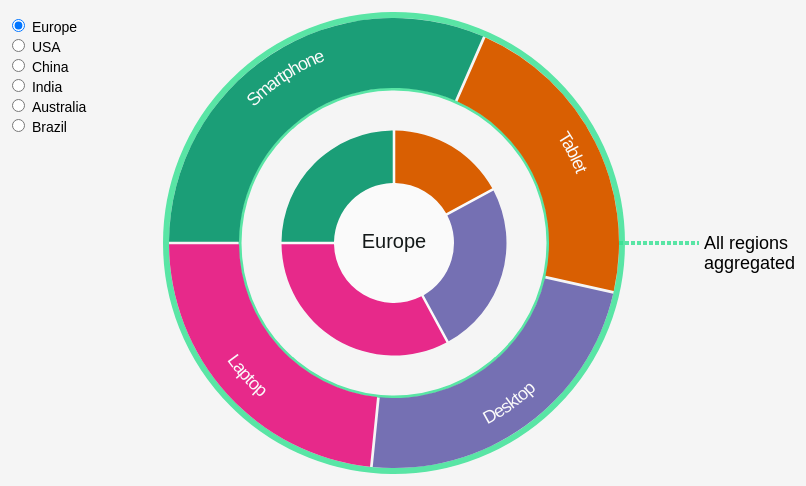
D3 v5 page, settled after 360 driven frames (6 s of simulated time); the page loaded 1 data file(s).


// ── main.js

const margin = 50,
			width = 960,
			height = 500,
			radius = Math.min(width, height) / 2 - margin / 2;

const totalPieOpacity = 1;
const padAngle = 0.01;
const donutPadAngle = 0.02;
const donutOuterRadius = radius/2;
const donutInnerRadius = 60;
const totalPieInnerRadius = radius - 70;
const tDuration = 800;

const donutTextColor = 'rgba(20,25,25,1)';
const donutFillColor = 'rgba(250,250,250,1)'
const totalPieContourColor = 'rgba(50, 225, 145, .8)';
const totalPieTextColor = 'rgba(250,250,250,1)';

var color = d3.scaleOrdinal()
	.range(d3.schemeDark2);

var donutArc = d3.arc()
		.innerRadius(donutInnerRadius)
		.outerRadius(donutOuterRadius);
var totalPieArc = d3.arc()
	.innerRadius(totalPieInnerRadius)
	.outerRadius(radius);

var svg = d3.select("#chart-area").append("svg")
		.attr("width", width)
		.attr("height", height)
	.append("g")
		.attr("transform", "translate(" + width / 2 + "," + height / 2 + ")");

// totalPie + contour
var totalPieLayer = svg.append('g')
.attr('class', 'total-pie');

// TOTAL CONTOUR
totalPieLayer.append('circle')
.attr('cx', 0)
.attr('cy', 0)
.attr('r', radius+3)
.attr('fill', 'transparent')
.attr('stroke', totalPieContourColor)
.attr('stroke-width', 6);
totalPieLayer.append('circle')
.attr('cx', 0)
.attr('cy', 0)
.attr('r', totalPieInnerRadius-1)
.attr('fill', 'transparent')
.attr('stroke', totalPieContourColor)
.attr('stroke-width', 3);

// ANNOTATION
svg.append("line")
.attr("class", "dashed-line")
.attr("x1", radius)
.attr("y1", 0)
.attr("x2", radius + 80)
.attr("y2", 0)
.attr("stroke", totalPieContourColor);
svg.append("text")
.text('All regions')
.attr("x", radius + 85)
.attr("y", 6)
.attr("font-size", 18);
svg.append("text")
.text('aggregated')
.attr("x", radius + 85)
.attr("y", 26)
.attr("font-size", 18);


// FILL & CONTOUR for donut
var donutLayer = svg.append('g')
	.attr('class', 'donut');
	
donutLayer.append('circle')
.attr('cx', 0)
.attr('cy', 0)
.attr('r', donutOuterRadius)
.attr('fill', donutFillColor)
.attr('stroke', 'transparent');


// actual DONUT CHART with label - updated with current data
var donutFGLayer = donutLayer.append('g')
	.attr('class', 'donut-fg')
	// .attr('opacity', 0);

var currentSelLabel = donutFGLayer.append('text')
	.attr('text-anchor', 'middle')
	.attr('font-size', 20)
	.attr('fill', donutTextColor)
	.attr('y', 5);



// GETTING THE DATA
d3.tsv("data.tsv").then( data => {

	// PREP DATA
	data.forEach(d => {
		d.count = +d.count;
		return d;
	});

	// NEST DATA
	var devicesByRegion = d3.nest()
			.key(d => d.region)
			.entries(data);
	var aggregatedDevices = d3.nest()
		.key(d => d.device)
		.entries(data)
		.map(d => ({
			device: d.key,
			total: d3.sum(d.values, entry => entry.count)
		}));

	// CREATE RADIO btn MENU + Legend

	var label = d3.select("form").selectAll("label")
			.data(devicesByRegion)
			.enter().append("label")
			.attr("class", "radio-option");  

	label.append("input") 
			.attr("type", "radio")
			.attr("name", "region")
			.attr("value", d => d.key)
			.on("change", change)
		.filter((d, i) => !i)
			.each(change)
			.property("checked", true);

	label.append("span")
			.text(d => d.key);

	// create Total Pie in Background
	var totalPieLayout = d3.pie()
		.value(d => d.total)
		.sort(null)
		.startAngle(-90 * Math.PI/180)
    .endAngle(-90 * Math.PI/180 + 2*Math.PI)
		.padAngle(padAngle);
	
	// TOTAL PIE - draw chart
	totalPiePath = totalPieLayer.selectAll('path')
		.data(totalPieLayout(aggregatedDevices))
			.enter()
			.append('path')
			.attr('fill', d => color(d.data.device))
			.attr('id', (d,i) => 'deviceArc'+i)
			.style('opacity', totalPieOpacity)
			.attr('d', totalPieArc)
			.each(createHiddenArcs);
	
	// add text labels within chart
	totalPieLayer.selectAll('text')
		.data(totalPieLayout(aggregatedDevices))
			.enter()
				.append('text')
				.attr('fill', totalPieTextColor)
				.attr("dy", function(d,i) {
					return (d.endAngle > 180 * Math.PI/180 ? -21 : 30);
				})
				.attr('font-size', 18)
			.append('textPath')
				.attr("startOffset","50%")
				.style("text-anchor","middle")
				.attr('xlink:href', (d,i) => '#donutArc'+i)
				.text(d => d.data.device);



	
	function arcTween(d) {
		var i = d3.interpolate(this._current, d);
		this._current = i(0);
		return t => { 
			return donutArc(i(t)); 
		};
	}
	
	// HOW DATA IS BOUND TO DOC
	function change(selectedRegion) {

		let t = d3.transition().duration(tDuration);
		let tBlitz = d3.transition().duration(tDuration/3);

		var donutPath = donutFGLayer.selectAll("path");

		var donutPieLayout = d3.pie()
			.value(d => d.count)
			.sort(null)
			.startAngle(-90 * Math.PI/180)
    	.endAngle(-90 * Math.PI/180 + 2*Math.PI)
			.padAngle(donutPadAngle);

		var pieData0 = donutPath.data(),
				pieData1 = donutPieLayout(selectedRegion.values);
		
		donutPath = donutPath.data(pieData1, key); 

		donutPath.enter()
			.append("path")
				.each( function(d, i) { 
					this._current = findNeighborArc(i, pieData0, pieData1, key) || d;
				})
				.attr("fill", d => color(key(d)))
				.merge(donutPath)
					.transition(t)
					.attrTween("d", arcTween);

	
		donutPath.exit()
			.transition(tBlitz)        
				.style('opacity', 0)
				.remove();

		currentSelLabel.text(selectedRegion.key);
	}
});



// ------------ AUX --------------

function key(d) {
	return d.data.device;
}


function findNeighborArc(i, pieData0, pieData1, key) {
	var d;
	return (d = findPreceding(i, pieData0, pieData1, key)) ? {startAngle: d.endAngle, endAngle: d.endAngle}
			: (d = findFollowing(i, pieData0, pieData1, key)) ? {startAngle: d.startAngle, endAngle: d.startAngle}
			: null;
}

// Find the element in pieData0 that joins the highest preceding element in pieData1.
function findPreceding(i, pieData0, pieData1, key) {
	var m = pieData0.length;
	while (--i >= 0) {
		var k = key(pieData1[i]);
		for (var j = 0; j < m; ++j) {
			if (key(pieData0[j]) === k) return pieData0[j];
		}
	}
}

// Find the element in pieData0 that joins the lowest following element in pieData1.
function findFollowing(i, pieData0, pieData1, key) {
	var n = pieData1.length, m = pieData0.length;
	while (++i < n) {
		var k = key(pieData1[i]);
		for (var j = 0; j < m; ++j) {
			if (key(pieData0[j]) === k) return pieData0[j];
		}
	}
}


function createHiddenArcs(d,i) {
	//A regular expression that captures all in between the start of a string
	//(denoted by ^) and the first capital letter L
	var firstArcSection = /(^.+?)L/;

	//The [1] gives back the expression between the () (thus not the L as well)
	//which is exactly the arc statement
	var newArc = firstArcSection.exec( d3.select(this).attr("d") )[1];
	//Replace all the comma's so that IE can handle it -_-
	//The g after the / is a modifier that "find all matches rather than
	//stopping after the first match"
	newArc = newArc.replace(/,/g , " ");
	
	//If the end angle lies beyond a quarter of a circle (90 degrees or pi/2)
	//flip the end and start position
	if (d.endAngle > 180 * Math.PI/180) {
		//Everything between the capital M and first capital A
		var startLoc = /M(.*?)A/;
		//Everything between the capital A and 0 0 1
		var middleLoc = /A(.*?)0 0 1/;
		//Everything between the 0 0 1 and the end of the string (denoted by $)
		var endLoc = /0 0 1 (.*?)$/;
		//Flip the direction of the arc by switching the start and end point
		//and using a 0 (instead of 1) sweep flag
		var newStart = endLoc.exec( newArc )[1];
		var newEnd = startLoc.exec( newArc )[1];
		var middleSec = middleLoc.exec( newArc )[1];

		//Build up the new arc notation, set the sweep-flag to 0
		newArc = "M" + newStart + "A" + middleSec + "0 0 0 " + newEnd;
	}//if

	//Create a new invisible arc that the text can flow along
	svg.append("path")
			.attr("class", "hiddenDonutArcs")
			.attr("id", "donutArc"+i)
			.attr("d", newArc)
			.style("fill", "none");

}


### data: data.tsv
device	region	count
Smartphone	Europe	0.25
Tablet	Europe	0.17
Desktop	Europe	0.25
Laptop	Europe	0.33
Smartphone	USA	0.2
Tablet	USA	0.3
Desktop	USA	0.22
Laptop	USA	0.28
Smartphone	China	0.33
Tablet	China	0.33
Desktop	China	0.1
Laptop	China	0.24
Smartphone	India	0.5
Tablet	India	0.2
Desktop	India	0.2
Laptop	India	0.1
Smartphone	Australia	0.34
Tablet	Australia	0.2
Desktop	Australia	0.36
Laptop	Australia	0.1
Smartphone	Brazil	0.34
Tablet	Brazil	0.16
Desktop	Brazil	0.3
Laptop	Brazil	0.4